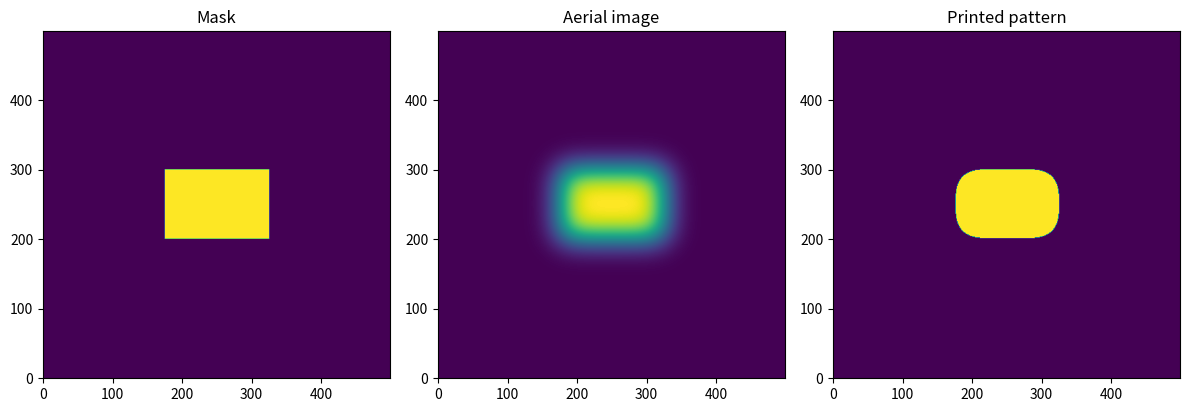
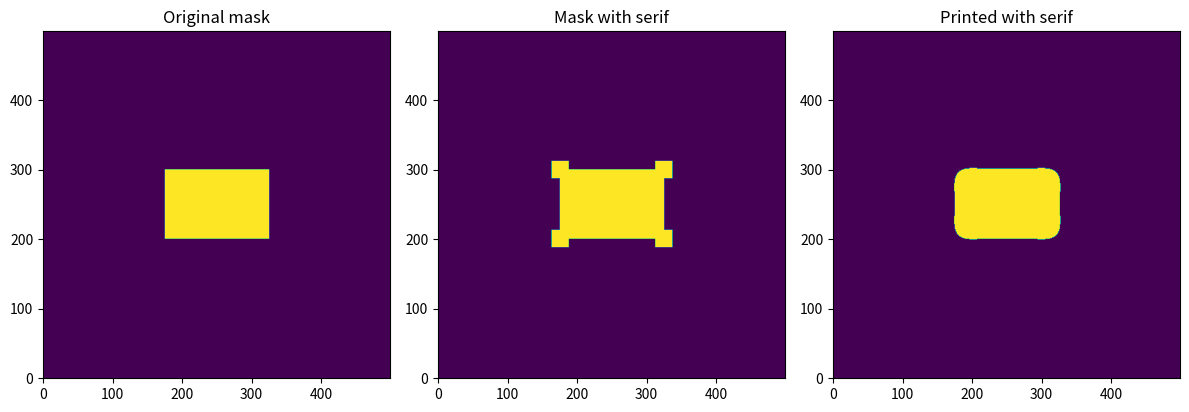

Write the Python code that produced these figures, in order.
import matplotlib.pyplot as plt
from scipy import signal
import numpy as np
x = np.linspace(-1, 1, 500)
y = np.linspace(-1, 1, 500)

X, Y = np.meshgrid(x, y)
width_x = 0.6
width_y = 0.4
width_x = 0.6
width_y = 0.4

mask_2d = np.where(
    (np.abs(X) <= width_x / 2) &
    (np.abs(Y) <= width_y / 2),
    1.0,
    0.0
)
serif_size = 0.1
serif1 = (
    (np.abs(X - 0.3) <= serif_size / 2) &
    (np.abs(Y - 0.2) <= serif_size / 2)
)

serif2 = (
    (np.abs(X + 0.3) <= serif_size / 2) &
    (np.abs(Y - 0.2) <= serif_size / 2)
)

serif3 = (
    (np.abs(X - 0.3) <= serif_size / 2) &
    (np.abs(Y + 0.2) <= serif_size / 2)
)

serif4 = (
    (np.abs(X + 0.3) <= serif_size / 2) &
    (np.abs(Y + 0.2) <= serif_size / 2)
)
mask_2d = np.where(
    (np.abs(X) <= width_x / 2) &
    (np.abs(Y) <= width_y / 2),
    1.0,
    0.0
)
mask_serif = np.where(
    (mask_2d == 1) |
    serif1 |
    serif2 |
    serif3 |
    serif4,
    1.0,
    0.0
)
sigma = 0.08

psf_2d = np.exp(
    -(X**2 + Y**2) / (2 * sigma**2)
)

psf_2d = psf_2d / np.sum(psf_2d)
aerial_2d = signal.fftconvolve(
    mask_2d,
    psf_2d,
    mode="same"
)
threshold = 0.5

printed_original = np.where(
    aerial_2d >= threshold,
    1.0,
    0.0
)
plt.figure(figsize=(12, 4))

plt.subplot(1, 3, 1)
plt.imshow(mask_2d, origin="lower")
plt.title("Mask")

plt.subplot(1, 3, 2)
plt.imshow(aerial_2d, origin="lower")
plt.title("Aerial image")

plt.subplot(1, 3, 3)
plt.imshow(printed_original, origin="lower")
plt.title("Printed pattern")

plt.tight_layout()
plt.show()
aerial_serif = signal.fftconvolve(
    mask_serif,
    psf_2d,
    mode="same"
)

printed_serif = np.where(
    aerial_serif >= threshold,
    1.0,
    0.0
)
plt.figure(figsize=(12, 4))

plt.subplot(1, 3, 1)
plt.imshow(mask_2d, origin="lower")
plt.title("Original mask")

plt.subplot(1, 3, 2)
plt.imshow(mask_serif, origin="lower")
plt.title("Mask with serif")

plt.subplot(1, 3, 3)
plt.imshow(printed_serif, origin="lower")
plt.title("Printed with serif")

plt.tight_layout()
plt.show()
target = mask_2d
error_original = np.sum(
    (printed_original - target) ** 2
)

error_serif = np.sum(
    (printed_serif - target) ** 2
)

print("Original error:", error_original)
print("Serif error:", error_serif)
